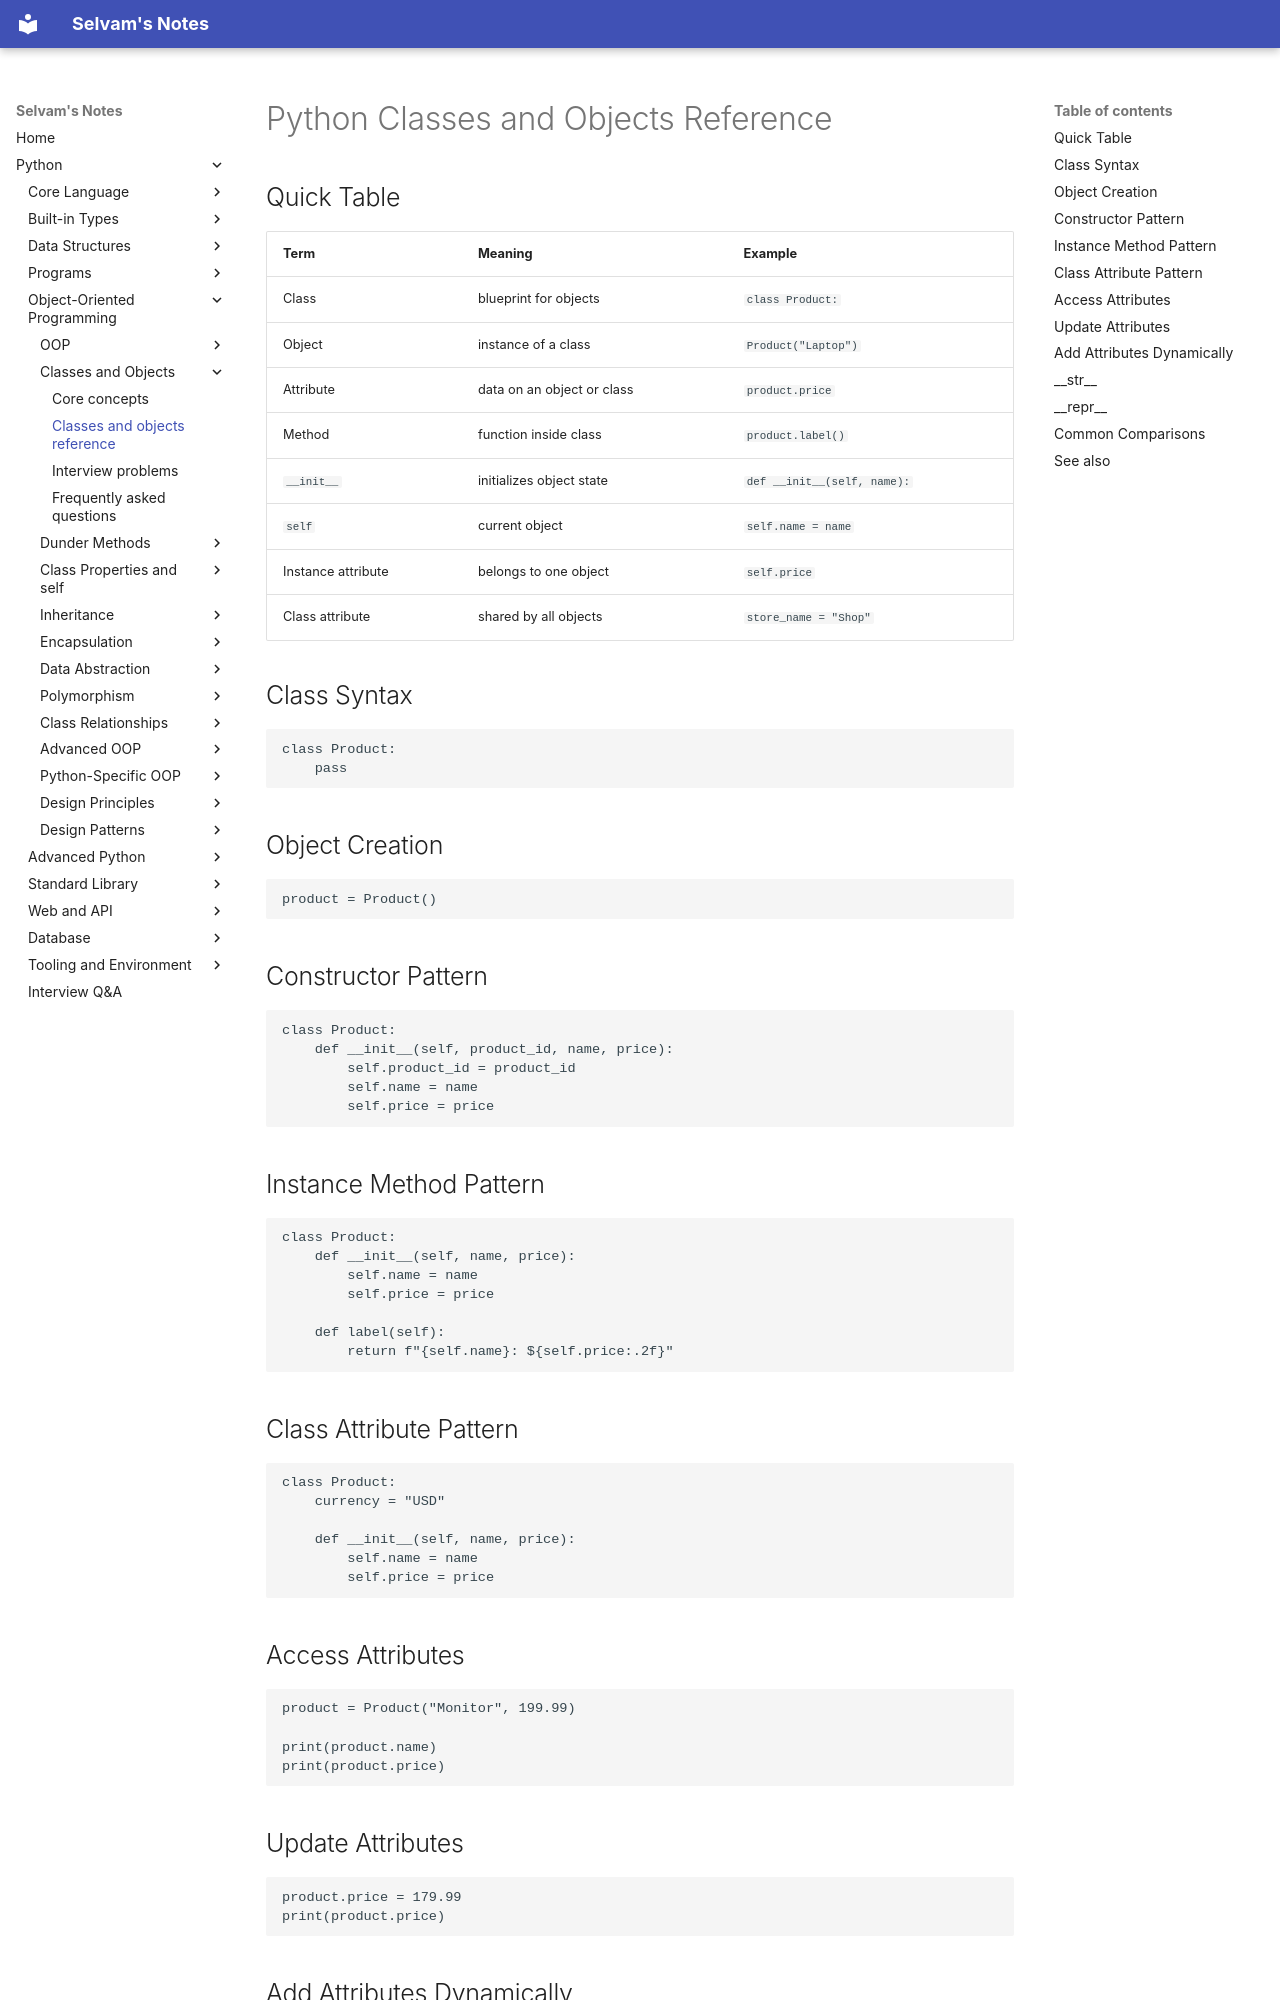

repository: jselvam/notes · page: python/classes-and-objects/classes-and-objects-reference/index.html · generator: mkdocs

# Python Classes and Objects Reference

## Quick Table

| Term | Meaning | Example |
|------|---------|---------|
| Class | blueprint for objects | `class Product:` |
| Object | instance of a class | `Product("Laptop")` |
| Attribute | data on an object or class | `product.price` |
| Method | function inside class | `product.label()` |
| `__init__` | initializes object state | `def __init__(self, name):` |
| `self` | current object | `self.name = name` |
| Instance attribute | belongs to one object | `self.price` |
| Class attribute | shared by all objects | `store_name = "Shop"` |

## Class Syntax

```python
class Product:
    pass
```

## Object Creation

```python
product = Product()
```

## Constructor Pattern

```python
class Product:
    def __init__(self, product_id, name, price):
        self.product_id = product_id
        self.name = name
        self.price = price
```

## Instance Method Pattern

```python
class Product:
    def __init__(self, name, price):
        self.name = name
        self.price = price

    def label(self):
        return f"{self.name}: ${self.price:.2f}"
```

## Class Attribute Pattern

```python
class Product:
    currency = "USD"

    def __init__(self, name, price):
        self.name = name
        self.price = price
```

## Access Attributes

```python
product = Product("Monitor", 199.99)

print(product.name)
print(product.price)
```

## Update Attributes

```python
product.price = 179.99
print(product.price)
```
